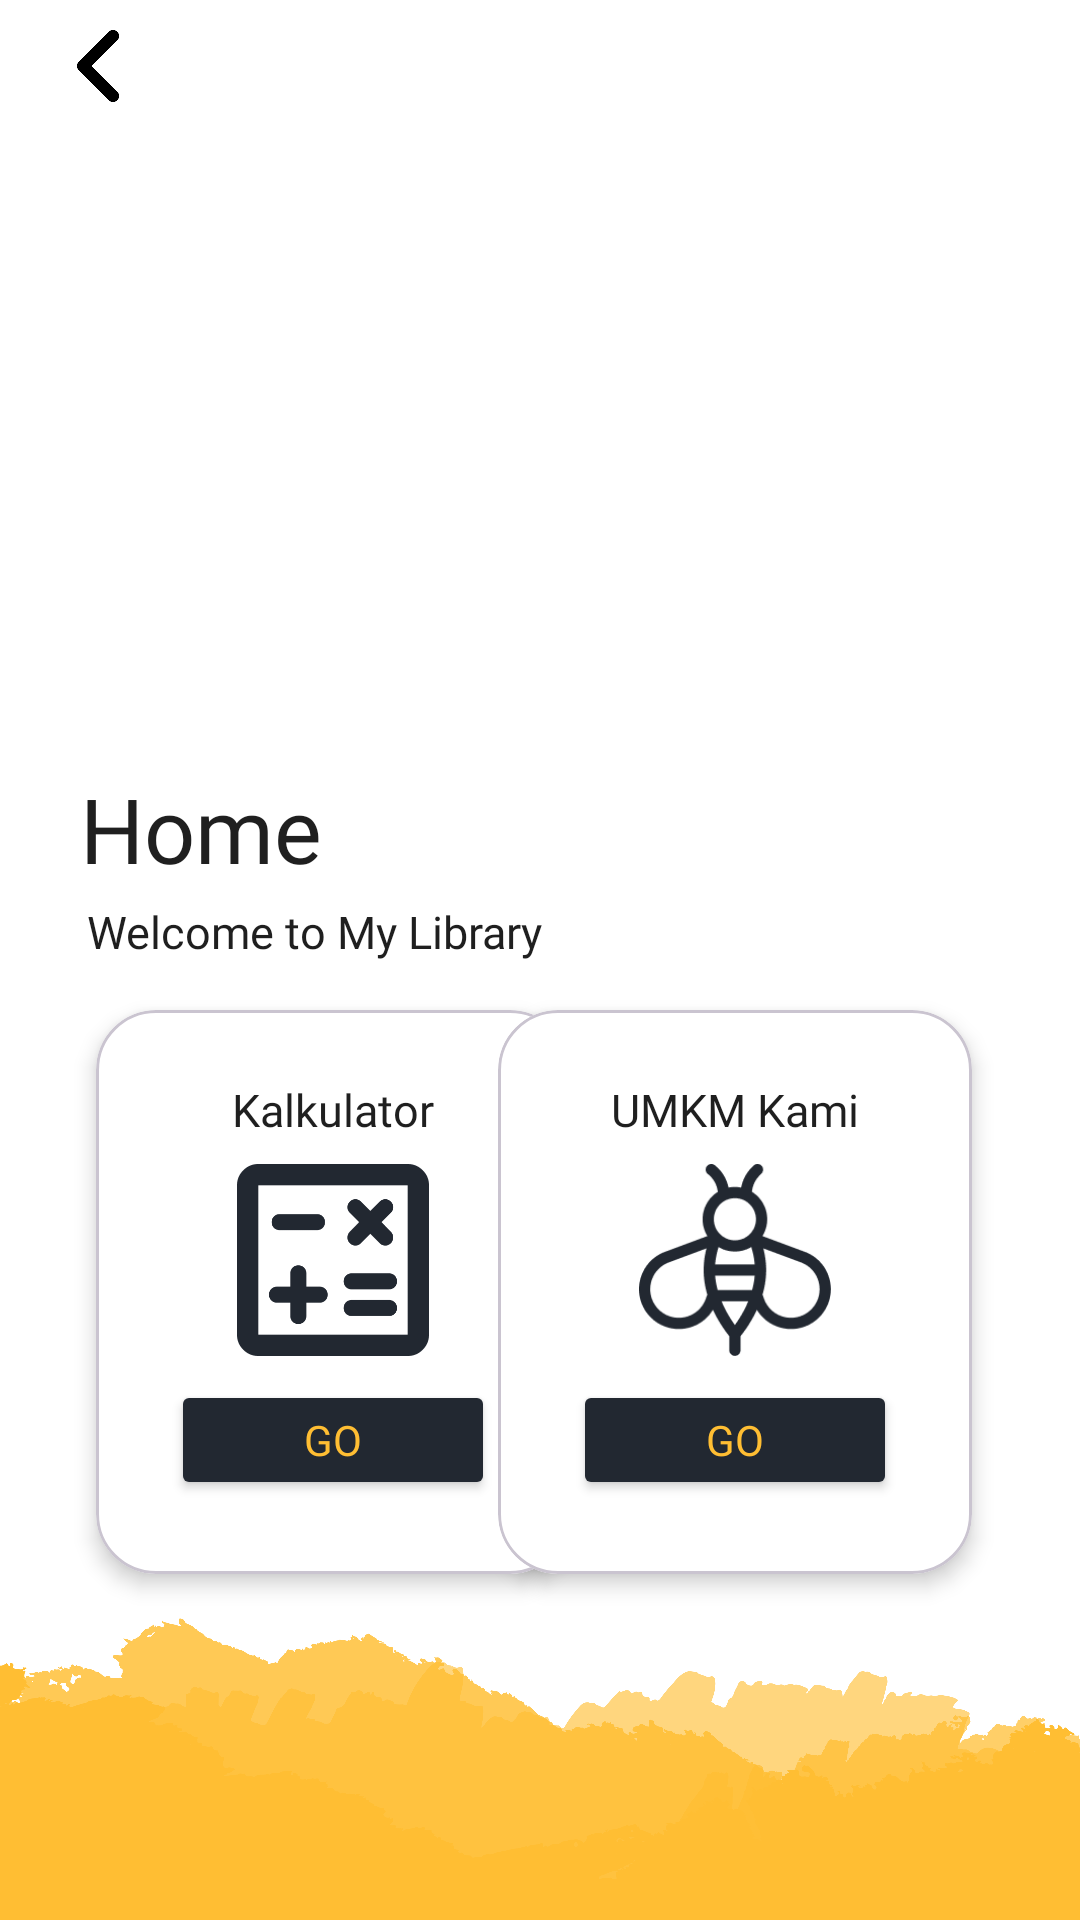

Write the Android layout XML for this screen, with the resource values it uses.
<!-- AndroidManifest.xml: application theme Theme.HomeApp -->
<!-- res/layout/activity_home.xml -->
<?xml version="1.0" encoding="utf-8"?>
<androidx.constraintlayout.widget.ConstraintLayout xmlns:android="http://schemas.android.com/apk/res/android"
    xmlns:app="http://schemas.android.com/apk/res-auto"
    xmlns:tools="http://schemas.android.com/tools"
    android:id="@+id/main"
    android:background="@drawable/pixel11"
    android:layout_width="match_parent"
    android:layout_height="match_parent"
    tools:context=".HomeActivity">
    <ImageButton
        android:id="@+id/backbtn"
        android:layout_width="44dp"
        android:layout_height="44dp"
        android:scaleType="fitStart"
        android:backgroundTint="@color/white"
        app:layout_constraintEnd_toEndOf="parent"
        app:layout_constraintHorizontal_bias="0.043"
        app:layout_constraintStart_toStartOf="parent"
        app:srcCompat="@drawable/back"
        tools:layout_editor_absoluteY="16dp" />

    <TextView
        android:id="@+id/logintitle"
        android:layout_width="wrap_content"
        android:layout_height="wrap_content"
        android:layout_marginTop="12dp"
        android:fontFamily="@font/typewriter_black"
        android:text="@string/home"
        android:textColor="@color/primary3"
        android:textSize="30sp"
        app:layout_constraintEnd_toEndOf="parent"
        app:layout_constraintHorizontal_bias="0.096"
        app:layout_constraintStart_toStartOf="parent"
        app:layout_constraintTop_toBottomOf="@+id/imageView2" />

    <TextView
        android:id="@+id/welcome"
        android:layout_width="wrap_content"
        android:layout_height="wrap_content"
        android:layout_marginTop="4dp"
        android:fontFamily="@font/typewriter"
        android:text="@string/home2"
        android:textColor="@color/primary3"
        android:textSize="15sp"
        app:layout_constraintEnd_toEndOf="parent"
        app:layout_constraintHorizontal_bias="0.139"
        app:layout_constraintStart_toStartOf="parent"
        app:layout_constraintTop_toBottomOf="@+id/logintitle" />

    <ImageView
        android:id="@+id/imageView2"
        android:layout_width="188dp"
        android:layout_height="188dp"
        android:layout_marginTop="12dp"
        app:layout_constraintEnd_toEndOf="parent"
        app:layout_constraintHorizontal_bias="0.495"
        app:layout_constraintStart_toStartOf="parent"
        android:tint="@color/primary3"
        app:layout_constraintTop_toBottomOf="@+id/backbtn"
        app:srcCompat="@drawable/logo" />

    <com.google.android.material.card.MaterialCardView
        android:id="@+id/materialCardView4"
        android:layout_width="158dp"
        android:layout_height="188dp"
        android:layout_marginStart="32dp"
        android:backgroundTint="@color/white"
        app:cardCornerRadius="20dp"
        app:cardElevation="4dp"
        app:layout_constraintStart_toStartOf="parent"
        app:layout_constraintTop_toTopOf="@+id/materialCardView3">

        <androidx.constraintlayout.widget.ConstraintLayout
            android:layout_width="match_parent"
            android:layout_height="match_parent"
            android:layout_margin="15dp">

            <ImageView
                android:id="@+id/imageView3"
                android:layout_width="64dp"
                android:layout_height="64dp"
                android:tint="@color/primary2"
                android:layout_marginTop="8dp"
                app:layout_constraintEnd_toEndOf="parent"
                app:layout_constraintStart_toStartOf="parent"
                app:layout_constraintTop_toBottomOf="@+id/textView"
                app:srcCompat="@drawable/kalkulator" />

            <Button
                android:id="@+id/btnKal"
                android:layout_width="match_parent"
                android:layout_height="40dp"
                android:layout_marginHorizontal="10dp"
                android:layout_marginTop="8dp"
                android:backgroundTint="@color/primary2"
                android:fontFamily="@font/typewriter"
                android:text="Go"
                android:textColor="@color/primary1"
                app:layout_constraintEnd_toEndOf="parent"
                app:layout_constraintStart_toStartOf="parent"
                app:layout_constraintTop_toBottomOf="@+id/imageView3" />

            <TextView
                android:id="@+id/textView"
                android:layout_width="wrap_content"
                android:layout_height="wrap_content"
                android:layout_marginTop="8dp"
                android:fontFamily="@font/typewriter"
                android:text="@string/kalkulator"
                android:textColor="@color/primary3"
                android:textSize="15dp"
                app:layout_constraintEnd_toEndOf="parent"
                app:layout_constraintStart_toStartOf="parent"
                app:layout_constraintTop_toTopOf="parent" />


        </androidx.constraintlayout.widget.ConstraintLayout>

    </com.google.android.material.card.MaterialCardView>

    <com.google.android.material.card.MaterialCardView
        android:id="@+id/materialCardView3"
        android:layout_width="158dp"
        android:layout_height="188dp"
        android:layout_marginTop="16dp"
        android:layout_marginEnd="36dp"
        android:backgroundTint="@color/white"
        app:cardCornerRadius="20dp"
        app:cardElevation="4dp"
        app:layout_constraintEnd_toEndOf="parent"
        app:layout_constraintTop_toBottomOf="@+id/welcome">

        <androidx.constraintlayout.widget.ConstraintLayout
            android:layout_width="match_parent"
            android:layout_height="match_parent"
            android:layout_margin="15dp">

            <ImageView
                android:id="@+id/imageView4"
                android:layout_width="64dp"
                android:layout_height="64dp"
                android:layout_marginTop="8dp"
                android:tint="@color/primary2"
                app:layout_constraintEnd_toEndOf="parent"
                app:layout_constraintStart_toStartOf="parent"
                app:layout_constraintTop_toBottomOf="@+id/textView2"
                app:srcCompat="@drawable/bee" />

            <Button
                android:id="@+id/btnumkm"
                android:layout_width="match_parent"
                android:layout_height="40dp"
                android:layout_marginHorizontal="10dp"
                android:layout_marginTop="8dp"
                android:backgroundTint="@color/primary2"
                android:fontFamily="@font/typewriter"
                android:text="Go"
                android:textColor="@color/primary1"
                app:layout_constraintEnd_toEndOf="parent"
                app:layout_constraintStart_toStartOf="parent"
                app:layout_constraintTop_toBottomOf="@+id/imageView4" />

            <TextView
                android:id="@+id/textView2"
                android:layout_width="wrap_content"
                android:layout_height="wrap_content"
                android:layout_marginTop="8dp"
                android:fontFamily="@font/typewriter"
                android:text="@string/binadesa"
                android:textColor="@color/primary3"
                android:textSize="15dp"
                app:layout_constraintEnd_toEndOf="parent"
                app:layout_constraintStart_toStartOf="parent"
                app:layout_constraintTop_toTopOf="parent" />


        </androidx.constraintlayout.widget.ConstraintLayout>

    </com.google.android.material.card.MaterialCardView>

</androidx.constraintlayout.widget.ConstraintLayout>
<!-- resources referenced by this layout -->
<resources>
  <color name="primary1">#ffbe33</color>
  <color name="primary2">#222831</color>
  <color name="primary3">#1f1f1f</color>
  <color name="white">#FFFFFFFF</color>
  <!-- drawable back: png bitmap (drawable, 2044 bytes) -->
  <!-- drawable bee: png bitmap (drawable, 5508 bytes) -->
  <!-- drawable kalkulator: png bitmap (drawable, 5710 bytes) -->
  <!-- drawable pixel11: png bitmap (drawable, 193079 bytes) -->
  <string name="binadesa">UMKM Kami</string>
  <string name="home">Home</string>
  <string name="home2">Welcome to My Library</string>
  <string name="kalkulator">Kalkulator</string>
  <style name="Theme.HomeApp" parent="Base.Theme.HomeApp" />
  <style name="Base.Theme.HomeApp" parent="Theme.Material3.DayNight.NoActionBar">
          
          
      </style>
</resources>
